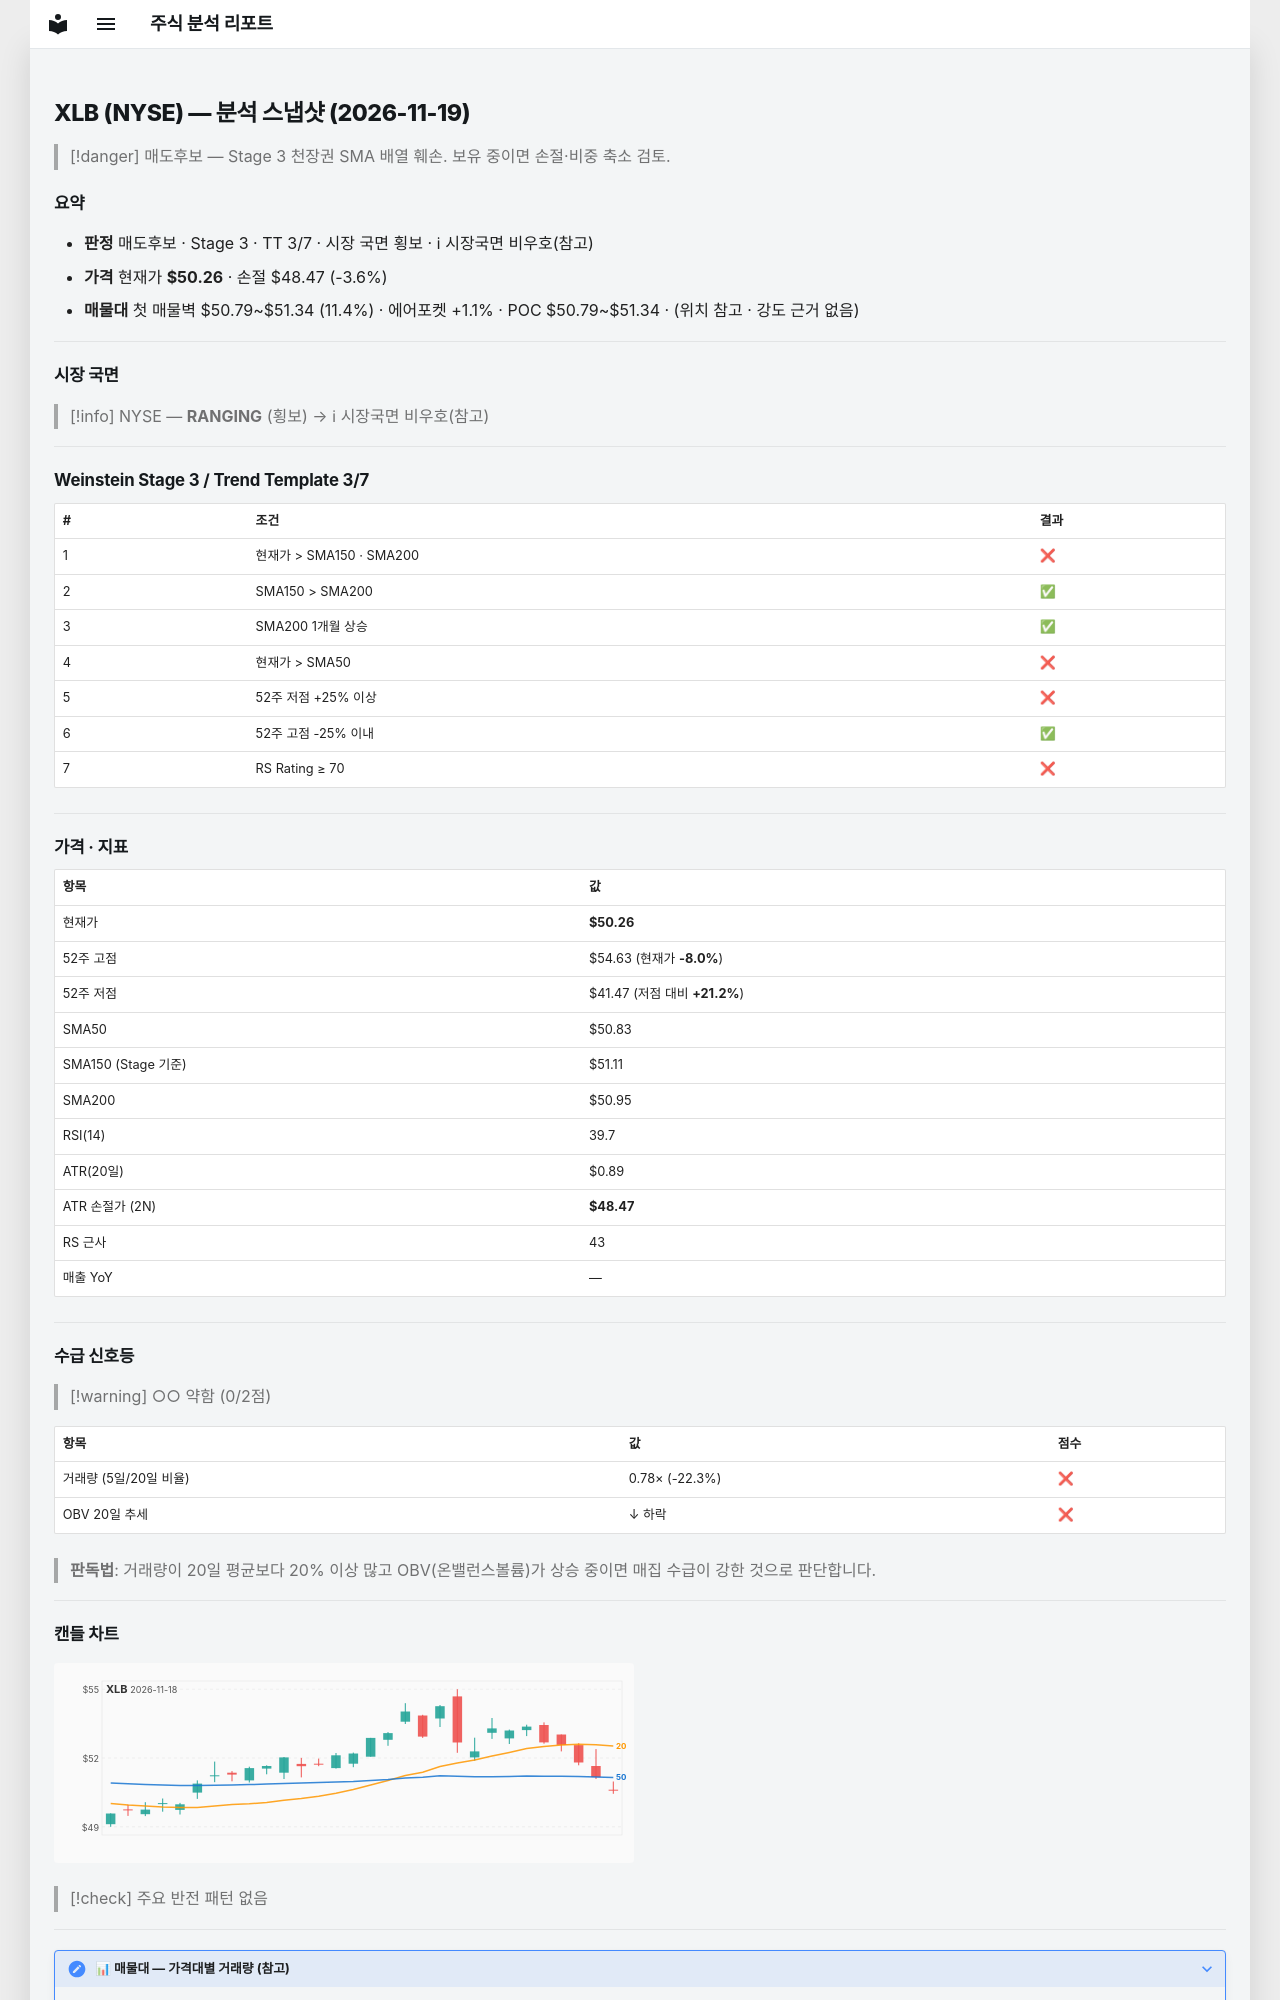

repository: soloandco/stock-reports · page: snapshots/XLB-2026-11-19/index.html · generator: mkdocs

---
type: analysis-snapshot
title: XLB 분석 스냅샷
ticker: XLB
market: NYSE
created: 2026-11-19
updated: 2026-11-19
bar-date: 2026-11-18
verdict: 매도후보
real-rr: 2.06
sma50-gap-pct: -1.1
weekly-position: 저항대아래
weekly-overhead-price: 53.94
weekly-overhead-pct: 7.3
stage: 3
trend-template-score: 3
tt-max: 7
ma-set: sma-50-150-200
price: 50.2599983215332
stop-price: 48.47264187366534
market-regime: RANGING
supply-demand-score: 0/2
supply-demand-label: 약함
status: tracking
tags:
  - stock-agent
  - watchlist
  - XLB
  - analysis
related:
  - "[[analysis-template]]"
---

# XLB (NYSE) — 분석 스냅샷 (2026-11-19)

> [!danger] 매도후보 — Stage 3 천장권
> SMA 배열 훼손. 보유 중이면 손절·비중 축소 검토.

## 요약

- **판정** 매도후보 · Stage 3 · TT 3/7 · 시장 국면 횡보 · ℹ 시장국면 비우호(참고)
- **가격** 현재가 **$50.26** · 손절 $48.47 (-3.6%)
- **매물대** 첫 매물벽 $50.79~$51.34 (11.4%) · 에어포켓 +1.1% · POC $50.79~$51.34 · (위치 참고 · 강도 근거 없음)

---

## 시장 국면

> [!info] NYSE — **RANGING** (횡보) → ℹ 시장국면 비우호(참고)

---

## Weinstein Stage 3 / Trend Template 3/7

| # | 조건 | 결과 |
|---|------|------|
| 1 | 현재가 > SMA150 · SMA200 | ❌ |
| 2 | SMA150 > SMA200 | ✅ |
| 3 | SMA200 1개월 상승 | ✅ |
| 4 | 현재가 > SMA50 | ❌ |
| 5 | 52주 저점 +25% 이상 | ❌ |
| 6 | 52주 고점 -25% 이내 | ✅ |
| 7 | RS Rating ≥ 70 | ❌ |

---

## 가격 · 지표

| 항목 | 값 |
|------|---|
| 현재가 | **$50.26** |
| 52주 고점 | $54.63 (현재가 **-8.0%**) |
| 52주 저점 | $41.47 (저점 대비 **+21.2%**) |
| SMA50 | $50.83 |
| SMA150 (Stage 기준) | $51.11 |
| SMA200 | $50.95 |
| RSI(14) | 39.7 |
| ATR(20일) | $0.89 |
| ATR 손절가 (2N) | **$48.47** |
| RS 근사 | 43 |
| 매출 YoY | — |

---
## 수급 신호등

> [!warning] ○○ 약함 (0/2점)

| 항목 | 값 | 점수 |
|------|------|------|
| 거래량 (5일/20일 비율) | 0.78× (-22.3%) | ❌ |
| OBV 20일 추세 | ↓ 하락 | ❌ |

> **판독법**: 거래량이 20일 평균보다 20% 이상 많고 OBV(온밸런스볼륨)가 상승 중이면 매집 수급이 강한 것으로 판단합니다.

---
